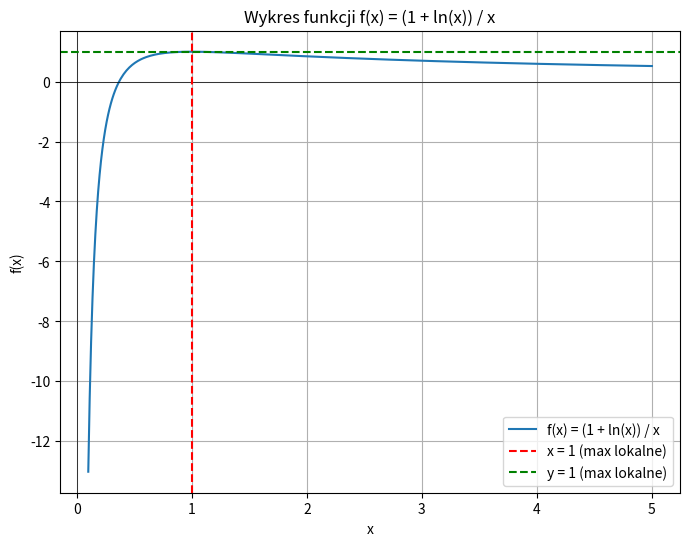

Python code for this plot:
import numpy as np
import matplotlib.pyplot as plt

# Definicja funkcji
def f(x):
    return (1 + np.log(x)) / x

x = np.linspace(0.1, 5, 400)
y = f(x)

# Wykres funkcji
plt.figure(figsize=(8, 6))
plt.plot(x, y, label='f(x) = (1 + ln(x)) / x')
plt.axhline(0, color='black',linewidth=0.5)
plt.axvline(0, color='black',linewidth=0.5)
plt.axvline(1, color='r', linestyle='--', label='x = 1 (max lokalne)')
plt.axhline(1, color='g', linestyle='--', label='y = 1 (max lokalne)')
plt.legend()
plt.title('Wykres funkcji f(x) = (1 + ln(x)) / x')
plt.xlabel('x')
plt.ylabel('f(x)')
plt.grid(True)
plt.show()
